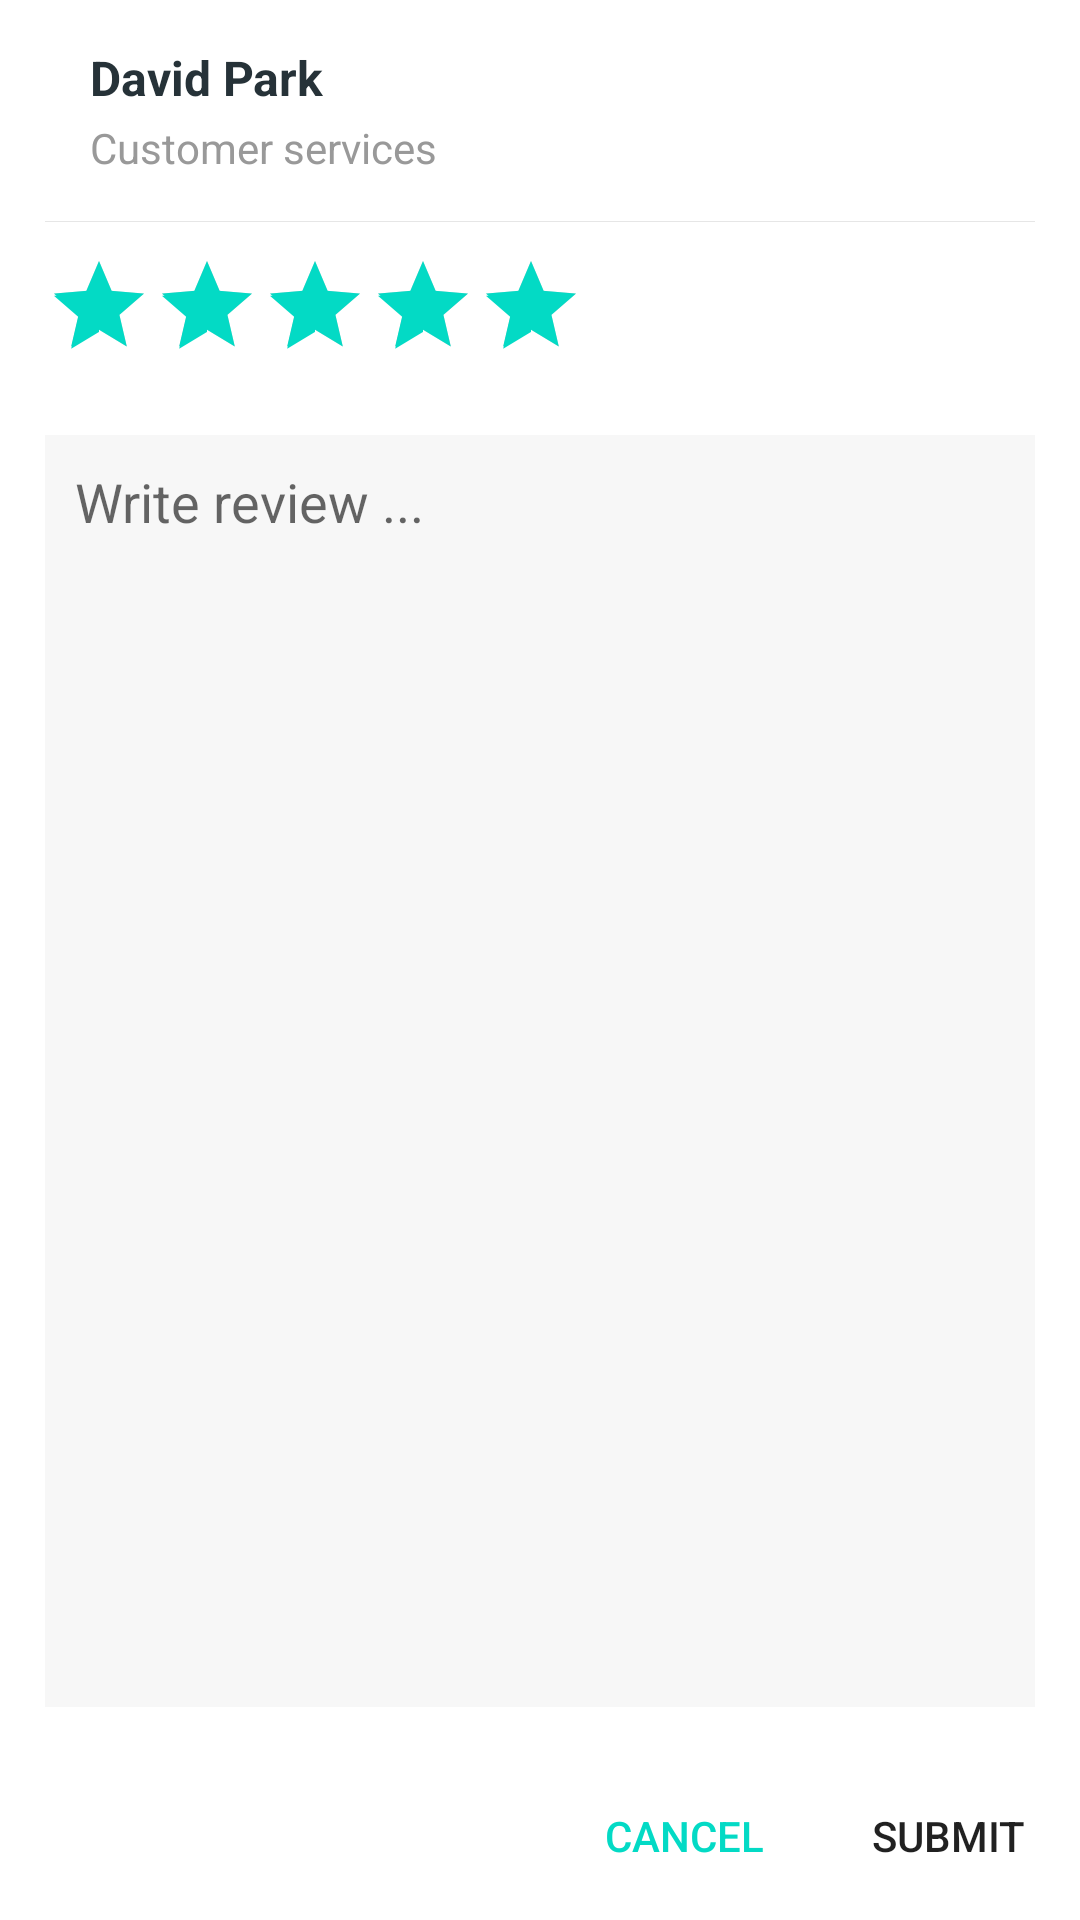

This screen was rendered from an Android layout file. Write that file and the resources it references.
<!-- AndroidManifest.xml: application theme AppTheme -->
<!-- res/layout/dialog_add_review.xml -->
<?xml version="1.0" encoding="utf-8"?>
<LinearLayout android:orientation="vertical" android:layout_width="fill_parent" android:layout_height="wrap_content"
    xmlns:android="http://schemas.android.com/apk/res/android" xmlns:app="http://schemas.android.com/apk/res-auto">
    <LinearLayout android:gravity="center_vertical" android:orientation="horizontal" android:padding="@dimen/spacing_large" android:layout_width="fill_parent" android:layout_height="wrap_content">
        
        <View android:layout_width="@dimen/spacing_large" android:layout_height="0.0dip" />
        <LinearLayout android:orientation="vertical" android:layout_width="0.0dip" android:layout_height="wrap_content" android:layout_weight="1.0">
            <TextView android:textAppearance="@style/TextAppearance.AppCompat.Subhead" android:textStyle="bold" android:textColor="@color/grey_90" android:gravity="center_vertical" android:layout_width="fill_parent" android:id="@+id/username" android:layout_height="wrap_content" android:text="David Park" />
            <TextView android:textAppearance="@style/TextAppearance.AppCompat.Small" android:textColor="@color/grey_40" android:gravity="center_vertical" android:layout_width="fill_parent" android:layout_height="wrap_content" android:layout_marginTop="@dimen/spacing_small" android:text="Customer services" />
        </LinearLayout>
    </LinearLayout>
    <View android:background="@color/grey_10" android:layout_width="fill_parent" android:layout_height="1.0px" android:layout_marginLeft="@dimen/spacing_large" android:layout_marginRight="@dimen/spacing_large" />
    <LinearLayout android:gravity="center_vertical" android:orientation="vertical" android:paddingLeft="@dimen/spacing_large" android:paddingRight="@dimen/spacing_large" android:layout_width="fill_parent" android:layout_height="?actionBarSize">
        <android.support.v7.widget.AppCompatRatingBar android:theme="@style/Yellow.AppCompatRatingBar" android:id="@+id/rating_bar_dialog" android:layout_width="wrap_content" android:layout_height="wrap_content" android:numStars="5" android:rating="5.0" android:stepSize="1.0" android:isIndicator="false" style="@style/Yellow.AppCompatRatingBar" />
    </LinearLayout>
    <LinearLayout android:padding="@dimen/spacing_large" android:layout_width="fill_parent" android:layout_height="0.0dip" android:layout_weight="1.0">
        <EditText android:gravity="top" android:id="@+id/et_post" android:background="@color/grey_3" android:padding="@dimen/spacing_middle" android:layout_width="fill_parent" android:layout_height="fill_parent" android:hint="Write review ..." android:lines="4" />
    </LinearLayout>
    <LinearLayout android:gravity="center_vertical" android:orientation="horizontal" android:layout_width="fill_parent" android:layout_height="?actionBarSize">
        <View android:layout_width="0.0dip" android:layout_height="wrap_content" android:layout_weight="1.0" />
        <android.support.v7.widget.AppCompatButton android:gravity="center" android:id="@+id/bt_cancel" android:layout_width="wrap_content" android:layout_height="wrap_content" android:text="CANCEL" style="@style/Button.Accent.Borderless" />
        <android.support.v7.widget.AppCompatButton android:gravity="center" android:id="@+id/bt_submit" android:layout_width="wrap_content" android:layout_height="wrap_content" android:text="SUBMIT" style="@style/Widget.AppCompat.Button.Borderless" />
    </LinearLayout>
</LinearLayout>
<!-- resources referenced by this layout -->
<resources>
  <color name="grey_10">#ffe6e6e6</color>
  <color name="grey_3">#fff7f7f7</color>
  <color name="grey_40">#ff999999</color>
  <color name="grey_90">#ff263238</color>
  <dimen name="spacing_large">15.0dip</dimen>
  <dimen name="spacing_middle">10.0dip</dimen>
  <dimen name="spacing_small">3.0dip</dimen>
  <dimen name="spacing_xmlarge">40.0dip</dimen>
  <style name="Button.Accent.Borderless" parent="@style/Widget.AppCompat.Button.Borderless.Colored">
          <item name="android:textColor">@color/colorAccent</item>
      </style>
  <style name="Yellow.AppCompatRatingBar" parent="@style/Base.Widget.AppCompat.RatingBar.Indicator">
          <item name="colorControlNormal">@color/grey_60</item>
          <item name="colorControlActivated">@color/colorAccent</item>
      </style>
  <style name="AppTheme" parent="Theme.AppCompat.Light.NoActionBar">
          
          <item name="colorPrimary">@color/colorPink</item>
          <item name="colorPrimaryDark">@color/colorPink</item>
          <item name="colorAccent">@color/colorPink</item>
          <item name="android:windowBackground">@android:color/white</item>
      </style>
  <color name="grey_60">#ff666666</color>
  <color name="colorPink">#5f92ff</color>
  <!-- not gathered from this repository: default colours our renderer supplied (Android Studio template values) -->
  <color name="colorAccent">#FF03DAC5</color>
</resources>
